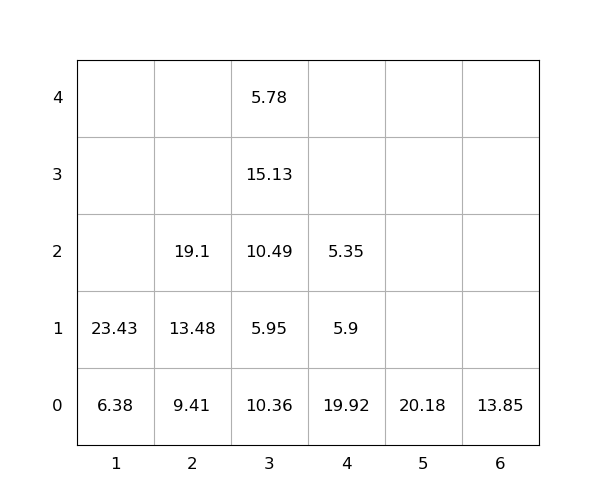

Values plotted in this chart, from the file beside it:
idx, loc_x, loc_y, loc_z, weight, seq, emerg, reloc, size(ft)
1, 5, 0, 0, 20.18, 0, 0, 0, 20
2, 3, 0, 0, 10.36, 0, 0, 1.0, 20
3, 1, 0, 0, 6.38, 0, 0, 0, 20
4, 1, 0, 1, 23.43, 0, 0, 0, 20
5, 3, 0, 1, 5.95, 0, 0, 1.0, 20
6, 3, 0, 2, 10.49, 0, 0, 1.0, 20
7, 4, 0, 0, 19.92, 0, 0, 1.0, 20
8, 3, 0, 3, 15.13, 1, 0, 1.0, 20
9, 6, 0, 0, 13.85, 2, 0, 0, 20
10, 2, 0, 0, 9.41, 3, 0, 0, 20
11, 2, 0, 1, 13.48, 4, 0, 0, 20
12, 4, 0, 1, 5.9, 5, 0, 1.0, 20
13, 3, 0, 4, 5.78, 6, 0, 1.0, 20
14, 4, 0, 2, 5.35, 7, 0, 1.0, 20
15, 2, 0, 2, 19.1, 8, 0, 0, 20
